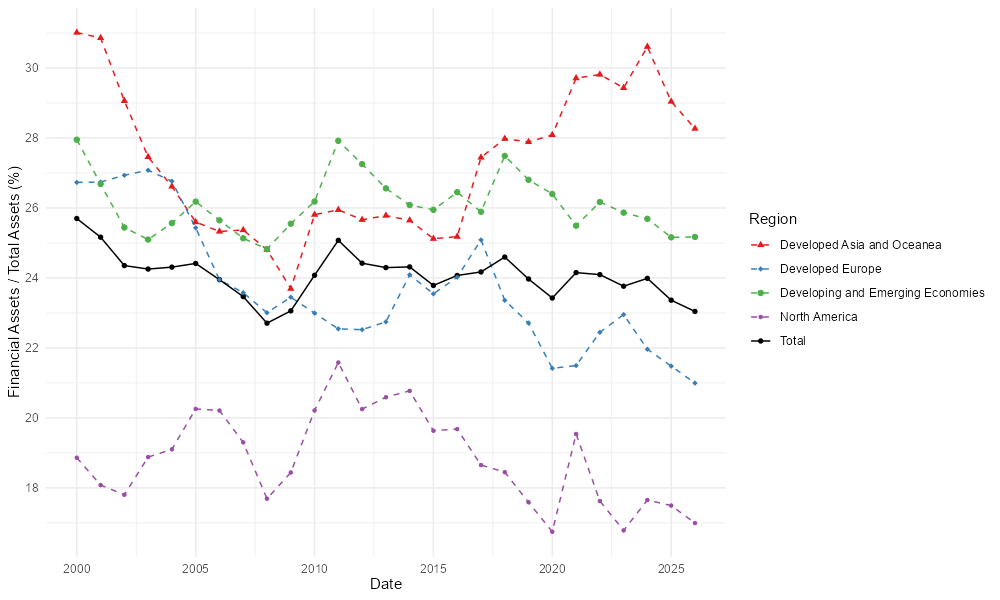

The data file committed next to this chart (first rows):
, Date, a, Region
1, 2000-01-01, 25.7, Total
2, 2001-01-01, 25.16, Total
3, 2002-01-01, 24.35, Total
4, 2003-01-01, 24.25, Total
5, 2004-01-01, 24.31, Total
6, 2005-01-01, 24.41, Total
7, 2006-01-01, 23.95, Total
8, 2007-01-01, 23.47, Total
9, 2008-01-01, 22.71, Total
10, 2009-01-01, 23.06, Total
11, 2010-01-01, 24.08, Total
12, 2011-01-01, 25.08, Total
13, 2012-01-01, 24.42, Total
14, 2013-01-01, 24.3, Total
15, 2014-01-01, 24.31, Total
16, 2015-01-01, 23.79, Total
17, 2016-01-01, 24.07, Total
18, 2017-01-01, 24.17, Total
19, 2018-01-01, 24.6, Total
20, 2019-01-01, 23.97, Total
21, 2020-01-01, 23.43, Total
22, 2021-01-01, 24.15, Total
23, 2022-01-01, 24.09, Total
24, 2023-01-01, 23.76, Total
25, 2024-01-01, 23.99, Total
26, 2025-01-01, 23.36, Total
27, 2026-01-01, 23.04, Total
28, 2000-01-01, 31.01, Developed Asia and Oceanea
29, 2001-01-01, 30.86, Developed Asia and Oceanea
30, 2002-01-01, 29.06, Developed Asia and Oceanea
31, 2003-01-01, 27.46, Developed Asia and Oceanea
32, 2004-01-01, 26.61, Developed Asia and Oceanea
33, 2005-01-01, 25.6, Developed Asia and Oceanea
34, 2006-01-01, 25.33, Developed Asia and Oceanea
35, 2007-01-01, 25.37, Developed Asia and Oceanea
36, 2008-01-01, 24.81, Developed Asia and Oceanea
37, 2009-01-01, 23.69, Developed Asia and Oceanea
38, 2010-01-01, 25.81, Developed Asia and Oceanea
39, 2011-01-01, 25.94, Developed Asia and Oceanea
40, 2012-01-01, 25.66, Developed Asia and Oceanea
41, 2013-01-01, 25.78, Developed Asia and Oceanea
42, 2014-01-01, 25.65, Developed Asia and Oceanea
43, 2015-01-01, 25.12, Developed Asia and Oceanea
44, 2016-01-01, 25.18, Developed Asia and Oceanea
45, 2017-01-01, 27.44, Developed Asia and Oceanea
46, 2018-01-01, 27.98, Developed Asia and Oceanea
47, 2019-01-01, 27.89, Developed Asia and Oceanea
48, 2020-01-01, 28.09, Developed Asia and Oceanea
49, 2021-01-01, 29.71, Developed Asia and Oceanea
50, 2022-01-01, 29.81, Developed Asia and Oceanea
51, 2023-01-01, 29.43, Developed Asia and Oceanea
52, 2024-01-01, 30.61, Developed Asia and Oceanea
53, 2025-01-01, 29.04, Developed Asia and Oceanea
54, 2026-01-01, 28.27, Developed Asia and Oceanea
55, 2000-01-01, 26.73, Developed Europe
56, 2001-01-01, 26.74, Developed Europe
57, 2002-01-01, 26.93, Developed Europe
58, 2003-01-01, 27.08, Developed Europe
59, 2004-01-01, 26.76, Developed Europe
60, 2005-01-01, 25.43, Developed Europe
... 75 more rows
